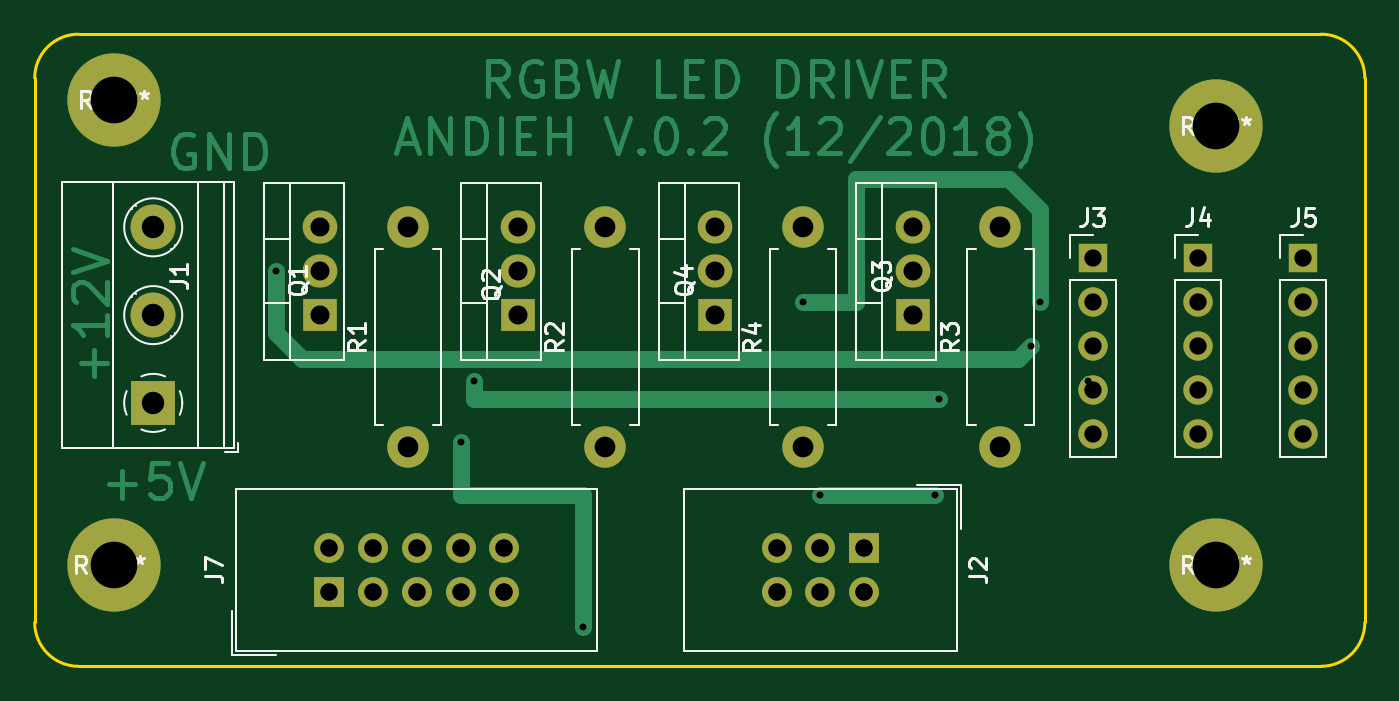
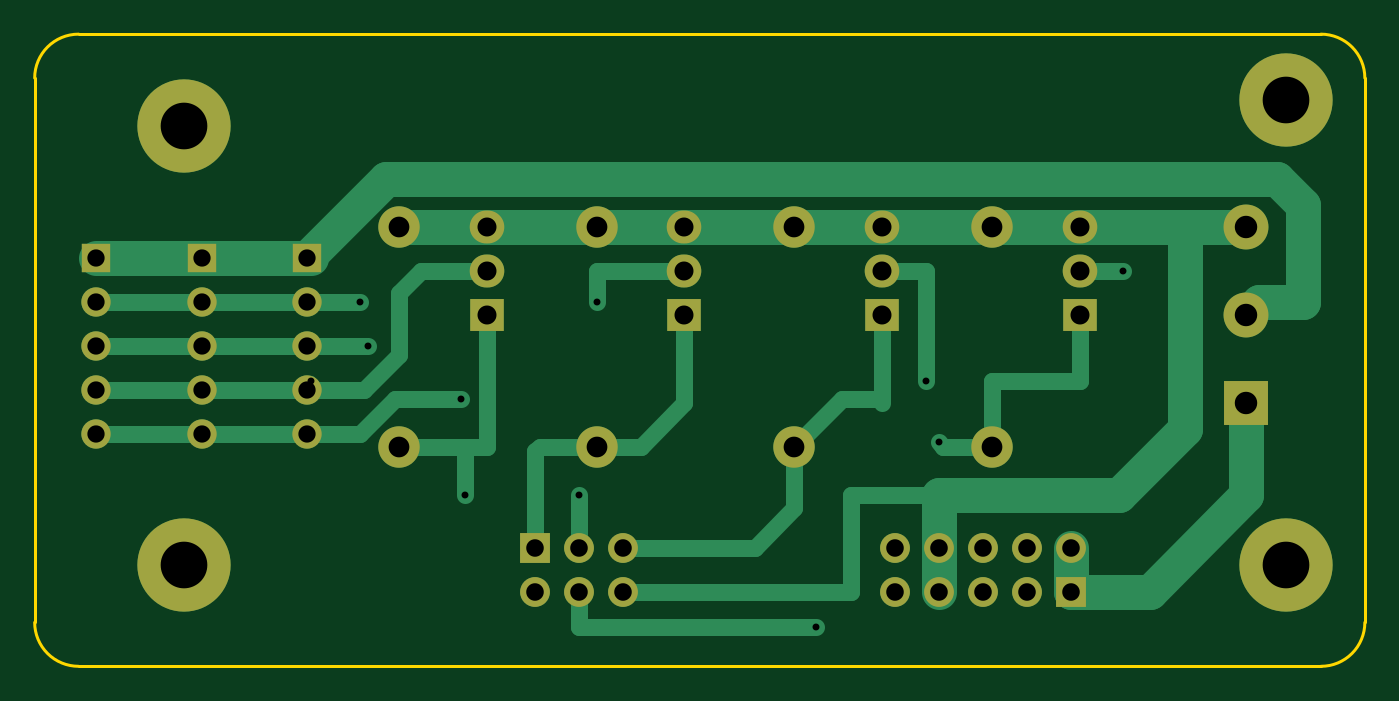
Circuit board: 8 layer files. Board 77.0 x 36.6 mm.
- bottom_copper: led_control-B.Cu.gbr (6754 bytes)
- bottom_mask: led_control-B.Mask.gbr (2215 bytes)
- bottom_silk: led_control-B.SilkS.gbr (272 bytes)
- outline: led_control-Edge.Cuts.gbr (806 bytes)
- top_copper: led_control-F.Cu.gbr (13915 bytes)
- top_mask: led_control-F.Mask.gbr (2215 bytes)
- top_silk: led_control-F.SilkS.gbr (18245 bytes)
- drill: led_control.drl (1410 bytes)

=== bottom_copper: led_control-B.Cu.gbr ===
G04 #@! TF.FileFunction,Copper,L2,Bot,Signal*
%FSLAX46Y46*%
G04 Gerber Fmt 4.6, Leading zero omitted, Abs format (unit mm)*
G04 Created by KiCad (PCBNEW 4.0.7) date Mon Dec 17 23:28:13 2018*
%MOMM*%
%LPD*%
G01*
G04 APERTURE LIST*
%ADD10C,0.100000*%
%ADD11C,5.400000*%
%ADD12R,1.700000X1.700000*%
%ADD13O,1.700000X1.700000*%
%ADD14R,2.000000X1.905000*%
%ADD15O,2.000000X1.905000*%
%ADD16C,2.400000*%
%ADD17O,2.400000X2.400000*%
%ADD18R,1.727200X1.727200*%
%ADD19O,1.727200X1.727200*%
%ADD20R,2.600000X2.600000*%
%ADD21C,2.600000*%
%ADD22C,0.600000*%
%ADD23C,2.000000*%
%ADD24C,1.000000*%
G04 APERTURE END LIST*
D10*
D11*
X158242000Y-132588000D03*
X221996000Y-107188000D03*
X221996000Y-132588000D03*
D12*
X214884000Y-114808000D03*
D13*
X214884000Y-117348000D03*
X214884000Y-119888000D03*
X214884000Y-122428000D03*
X214884000Y-124968000D03*
D14*
X170180000Y-118110000D03*
D15*
X170180000Y-115570000D03*
X170180000Y-113030000D03*
D14*
X181610000Y-118110000D03*
D15*
X181610000Y-115570000D03*
X181610000Y-113030000D03*
D14*
X204470000Y-118110000D03*
D15*
X204470000Y-115570000D03*
X204470000Y-113030000D03*
D14*
X193040000Y-118110000D03*
D15*
X193040000Y-115570000D03*
X193040000Y-113030000D03*
D16*
X175260000Y-125730000D03*
D17*
X175260000Y-113030000D03*
D16*
X186690000Y-125730000D03*
D17*
X186690000Y-113030000D03*
D16*
X209550000Y-125730000D03*
D17*
X209550000Y-113030000D03*
D16*
X198120000Y-125730000D03*
D17*
X198120000Y-113030000D03*
D11*
X158242000Y-105664000D03*
D18*
X201676000Y-131572000D03*
D19*
X201676000Y-134112000D03*
X199136000Y-131572000D03*
X199136000Y-134112000D03*
X196596000Y-131572000D03*
X196596000Y-134112000D03*
D12*
X220980000Y-114808000D03*
D13*
X220980000Y-117348000D03*
X220980000Y-119888000D03*
X220980000Y-122428000D03*
X220980000Y-124968000D03*
D12*
X227076000Y-114808000D03*
D13*
X227076000Y-117348000D03*
X227076000Y-119888000D03*
X227076000Y-122428000D03*
X227076000Y-124968000D03*
D20*
X160528000Y-123190000D03*
D21*
X160528000Y-118110000D03*
X160528000Y-113030000D03*
D18*
X170688000Y-134112000D03*
D19*
X170688000Y-131572000D03*
X173228000Y-134112000D03*
X173228000Y-131572000D03*
X175768000Y-134112000D03*
X175768000Y-131572000D03*
X178308000Y-134112000D03*
X178308000Y-131572000D03*
X180848000Y-134112000D03*
X180848000Y-131572000D03*
D22*
X205740000Y-128524000D03*
X199136000Y-128524000D03*
X178308000Y-125476000D03*
X185420000Y-136144000D03*
X211836000Y-117348000D03*
X198120000Y-117348000D03*
X167640000Y-115570000D03*
X211328000Y-119888000D03*
X214630000Y-121920000D03*
X179070000Y-121920000D03*
X205994000Y-122936000D03*
D23*
X159766000Y-117348000D02*
X157226000Y-117348000D01*
X157226000Y-117348000D02*
X157226000Y-111760000D01*
X157226000Y-111760000D02*
X158750000Y-110236000D01*
X158750000Y-110236000D02*
X210312000Y-110236000D01*
X210312000Y-110236000D02*
X214884000Y-114808000D01*
X159766000Y-117348000D02*
X160528000Y-118110000D01*
X214630000Y-114808000D02*
X220980000Y-114808000D01*
X220980000Y-114808000D02*
X227076000Y-114808000D01*
X164084000Y-113030000D02*
X164084000Y-124714000D01*
X167894000Y-128524000D02*
X178308000Y-128524000D01*
X164084000Y-124714000D02*
X167894000Y-128524000D01*
X160528000Y-113030000D02*
X164084000Y-113030000D01*
X164084000Y-113030000D02*
X170180000Y-113030000D01*
D24*
X196596000Y-134112000D02*
X183388000Y-134112000D01*
X183388000Y-134112000D02*
X183388000Y-128524000D01*
X183388000Y-128524000D02*
X178308000Y-128524000D01*
D23*
X178308000Y-131572000D02*
X178308000Y-128524000D01*
X178308000Y-134112000D02*
X178308000Y-131572000D01*
X204470000Y-113030000D02*
X209550000Y-113030000D01*
X198120000Y-113030000D02*
X204470000Y-113030000D01*
X193040000Y-113030000D02*
X198120000Y-113030000D01*
X186690000Y-113030000D02*
X193040000Y-113030000D01*
X181610000Y-113030000D02*
X186690000Y-113030000D01*
X175260000Y-113030000D02*
X181610000Y-113030000D01*
X170180000Y-113030000D02*
X175260000Y-113030000D01*
X209550000Y-113030000D02*
X209550000Y-113030000D01*
D24*
X198120000Y-125730000D02*
X201422000Y-125730000D01*
X201676000Y-125984000D02*
X201676000Y-131572000D01*
X201422000Y-125730000D02*
X201676000Y-125984000D01*
X193040000Y-118110000D02*
X193040000Y-123190000D01*
X193040000Y-123190000D02*
X195580000Y-125730000D01*
X195580000Y-125730000D02*
X198120000Y-125730000D01*
X199136000Y-131572000D02*
X199136000Y-128524000D01*
X205740000Y-128524000D02*
X205740000Y-125730000D01*
X205740000Y-125730000D02*
X205740000Y-125984000D01*
X205740000Y-125984000D02*
X205740000Y-125730000D01*
X209550000Y-125730000D02*
X205740000Y-125730000D01*
X205740000Y-125730000D02*
X204470000Y-125730000D01*
X204470000Y-125730000D02*
X204470000Y-118110000D01*
X181610000Y-122936000D02*
X183896000Y-122936000D01*
X183896000Y-122936000D02*
X186690000Y-125730000D01*
X186690000Y-125730000D02*
X186690000Y-129286000D01*
X186690000Y-129286000D02*
X188976000Y-131572000D01*
X188976000Y-131572000D02*
X196596000Y-131572000D01*
X181610000Y-123190000D02*
X181610000Y-122936000D01*
X181610000Y-122936000D02*
X181610000Y-118110000D01*
X199136000Y-134112000D02*
X199136000Y-136144000D01*
X178054000Y-125730000D02*
X175260000Y-125730000D01*
X178308000Y-125476000D02*
X178054000Y-125730000D01*
X199136000Y-136144000D02*
X185420000Y-136144000D01*
X170180000Y-121920000D02*
X175260000Y-121920000D01*
X175260000Y-121920000D02*
X175260000Y-125730000D01*
X170180000Y-118110000D02*
X170180000Y-121920000D01*
X193040000Y-115570000D02*
X198120000Y-115570000D01*
X211836000Y-117348000D02*
X214884000Y-117348000D01*
X198120000Y-115570000D02*
X198120000Y-117348000D01*
X214630000Y-117348000D02*
X220980000Y-117348000D01*
X220980000Y-117348000D02*
X227076000Y-117348000D01*
X214884000Y-119888000D02*
X211328000Y-119888000D01*
X167640000Y-115570000D02*
X170180000Y-115570000D01*
X220980000Y-119888000D02*
X214884000Y-119888000D01*
X220980000Y-119888000D02*
X227076000Y-119888000D01*
X209550000Y-116840000D02*
X209550000Y-120396000D01*
X204470000Y-115570000D02*
X208280000Y-115570000D01*
X208280000Y-115570000D02*
X209550000Y-116840000D01*
X211582000Y-122428000D02*
X214884000Y-122428000D01*
X209550000Y-120396000D02*
X211582000Y-122428000D01*
X214630000Y-122428000D02*
X220980000Y-122428000D01*
X220980000Y-122428000D02*
X227076000Y-122428000D01*
X214884000Y-124968000D02*
X211836000Y-124968000D01*
X179070000Y-115570000D02*
X181610000Y-115570000D01*
X179070000Y-115570000D02*
X179070000Y-121920000D01*
X209804000Y-122936000D02*
X205994000Y-122936000D01*
X211836000Y-124968000D02*
X209804000Y-122936000D01*
X214630000Y-124968000D02*
X220980000Y-124968000D01*
X220980000Y-124968000D02*
X227076000Y-124968000D01*
D23*
X160528000Y-123190000D02*
X160528000Y-128524000D01*
X166116000Y-134112000D02*
X170688000Y-134112000D01*
X160528000Y-128524000D02*
X166116000Y-134112000D01*
X170688000Y-134112000D02*
X170688000Y-131572000D01*
M02*

=== bottom_mask: led_control-B.Mask.gbr ===
G04 #@! TF.FileFunction,Soldermask,Bot*
%FSLAX46Y46*%
G04 Gerber Fmt 4.6, Leading zero omitted, Abs format (unit mm)*
G04 Created by KiCad (PCBNEW 4.0.7) date Mon Dec 17 23:28:13 2018*
%MOMM*%
%LPD*%
G01*
G04 APERTURE LIST*
%ADD10C,0.100000*%
%ADD11C,5.400000*%
%ADD12R,1.700000X1.700000*%
%ADD13O,1.700000X1.700000*%
%ADD14R,2.000000X1.905000*%
%ADD15O,2.000000X1.905000*%
%ADD16C,2.400000*%
%ADD17O,2.400000X2.400000*%
%ADD18R,1.727200X1.727200*%
%ADD19O,1.727200X1.727200*%
%ADD20R,2.600000X2.600000*%
%ADD21C,2.600000*%
G04 APERTURE END LIST*
D10*
D11*
X158242000Y-132588000D03*
X221996000Y-107188000D03*
X221996000Y-132588000D03*
D12*
X214884000Y-114808000D03*
D13*
X214884000Y-117348000D03*
X214884000Y-119888000D03*
X214884000Y-122428000D03*
X214884000Y-124968000D03*
D14*
X170180000Y-118110000D03*
D15*
X170180000Y-115570000D03*
X170180000Y-113030000D03*
D14*
X181610000Y-118110000D03*
D15*
X181610000Y-115570000D03*
X181610000Y-113030000D03*
D14*
X204470000Y-118110000D03*
D15*
X204470000Y-115570000D03*
X204470000Y-113030000D03*
D14*
X193040000Y-118110000D03*
D15*
X193040000Y-115570000D03*
X193040000Y-113030000D03*
D16*
X175260000Y-125730000D03*
D17*
X175260000Y-113030000D03*
D16*
X186690000Y-125730000D03*
D17*
X186690000Y-113030000D03*
D16*
X209550000Y-125730000D03*
D17*
X209550000Y-113030000D03*
D16*
X198120000Y-125730000D03*
D17*
X198120000Y-113030000D03*
D11*
X158242000Y-105664000D03*
D18*
X201676000Y-131572000D03*
D19*
X201676000Y-134112000D03*
X199136000Y-131572000D03*
X199136000Y-134112000D03*
X196596000Y-131572000D03*
X196596000Y-134112000D03*
D12*
X220980000Y-114808000D03*
D13*
X220980000Y-117348000D03*
X220980000Y-119888000D03*
X220980000Y-122428000D03*
X220980000Y-124968000D03*
D12*
X227076000Y-114808000D03*
D13*
X227076000Y-117348000D03*
X227076000Y-119888000D03*
X227076000Y-122428000D03*
X227076000Y-124968000D03*
D20*
X160528000Y-123190000D03*
D21*
X160528000Y-118110000D03*
X160528000Y-113030000D03*
D18*
X170688000Y-134112000D03*
D19*
X170688000Y-131572000D03*
X173228000Y-134112000D03*
X173228000Y-131572000D03*
X175768000Y-134112000D03*
X175768000Y-131572000D03*
X178308000Y-134112000D03*
X178308000Y-131572000D03*
X180848000Y-134112000D03*
X180848000Y-131572000D03*
M02*

=== bottom_silk: led_control-B.SilkS.gbr ===
G04 #@! TF.FileFunction,Legend,Bot*
%FSLAX46Y46*%
G04 Gerber Fmt 4.6, Leading zero omitted, Abs format (unit mm)*
G04 Created by KiCad (PCBNEW 4.0.7) date Mon Dec 17 23:28:13 2018*
%MOMM*%
%LPD*%
G01*
G04 APERTURE LIST*
%ADD10C,0.100000*%
G04 APERTURE END LIST*
D10*
M02*

=== outline: led_control-Edge.Cuts.gbr ===
G04 #@! TF.FileFunction,Profile,NP*
%FSLAX46Y46*%
G04 Gerber Fmt 4.6, Leading zero omitted, Abs format (unit mm)*
G04 Created by KiCad (PCBNEW 4.0.7) date Mon Dec 17 23:28:13 2018*
%MOMM*%
%LPD*%
G01*
G04 APERTURE LIST*
%ADD10C,0.100000*%
%ADD11C,0.200000*%
G04 APERTURE END LIST*
D10*
D11*
X230632000Y-135890000D02*
X230632000Y-104394000D01*
X153670000Y-135890000D02*
X153670000Y-104394000D01*
X156210000Y-101854000D02*
X228092000Y-101854000D01*
X156210000Y-138430000D02*
X228092000Y-138430000D01*
X228092000Y-138430000D02*
G75*
G03X230632000Y-135890000I0J2540000D01*
G01*
X153670000Y-135890000D02*
G75*
G03X156210000Y-138430000I2540000J0D01*
G01*
X156210000Y-101854000D02*
G75*
G03X153670000Y-104394000I0J-2540000D01*
G01*
X230632000Y-104394000D02*
G75*
G03X228092000Y-101854000I-2540000J0D01*
G01*
M02*

=== top_copper: led_control-F.Cu.gbr (13915 bytes, source omitted) ===
=== top_mask: led_control-F.Mask.gbr ===
G04 #@! TF.FileFunction,Soldermask,Top*
%FSLAX46Y46*%
G04 Gerber Fmt 4.6, Leading zero omitted, Abs format (unit mm)*
G04 Created by KiCad (PCBNEW 4.0.7) date Mon Dec 17 23:28:13 2018*
%MOMM*%
%LPD*%
G01*
G04 APERTURE LIST*
%ADD10C,0.100000*%
%ADD11C,5.400000*%
%ADD12R,1.700000X1.700000*%
%ADD13O,1.700000X1.700000*%
%ADD14R,2.000000X1.905000*%
%ADD15O,2.000000X1.905000*%
%ADD16C,2.400000*%
%ADD17O,2.400000X2.400000*%
%ADD18R,1.727200X1.727200*%
%ADD19O,1.727200X1.727200*%
%ADD20R,2.600000X2.600000*%
%ADD21C,2.600000*%
G04 APERTURE END LIST*
D10*
D11*
X158242000Y-132588000D03*
X221996000Y-107188000D03*
X221996000Y-132588000D03*
D12*
X214884000Y-114808000D03*
D13*
X214884000Y-117348000D03*
X214884000Y-119888000D03*
X214884000Y-122428000D03*
X214884000Y-124968000D03*
D14*
X170180000Y-118110000D03*
D15*
X170180000Y-115570000D03*
X170180000Y-113030000D03*
D14*
X181610000Y-118110000D03*
D15*
X181610000Y-115570000D03*
X181610000Y-113030000D03*
D14*
X204470000Y-118110000D03*
D15*
X204470000Y-115570000D03*
X204470000Y-113030000D03*
D14*
X193040000Y-118110000D03*
D15*
X193040000Y-115570000D03*
X193040000Y-113030000D03*
D16*
X175260000Y-125730000D03*
D17*
X175260000Y-113030000D03*
D16*
X186690000Y-125730000D03*
D17*
X186690000Y-113030000D03*
D16*
X209550000Y-125730000D03*
D17*
X209550000Y-113030000D03*
D16*
X198120000Y-125730000D03*
D17*
X198120000Y-113030000D03*
D11*
X158242000Y-105664000D03*
D18*
X201676000Y-131572000D03*
D19*
X201676000Y-134112000D03*
X199136000Y-131572000D03*
X199136000Y-134112000D03*
X196596000Y-131572000D03*
X196596000Y-134112000D03*
D12*
X220980000Y-114808000D03*
D13*
X220980000Y-117348000D03*
X220980000Y-119888000D03*
X220980000Y-122428000D03*
X220980000Y-124968000D03*
D12*
X227076000Y-114808000D03*
D13*
X227076000Y-117348000D03*
X227076000Y-119888000D03*
X227076000Y-122428000D03*
X227076000Y-124968000D03*
D20*
X160528000Y-123190000D03*
D21*
X160528000Y-118110000D03*
X160528000Y-113030000D03*
D18*
X170688000Y-134112000D03*
D19*
X170688000Y-131572000D03*
X173228000Y-134112000D03*
X173228000Y-131572000D03*
X175768000Y-134112000D03*
X175768000Y-131572000D03*
X178308000Y-134112000D03*
X178308000Y-131572000D03*
X180848000Y-134112000D03*
X180848000Y-131572000D03*
M02*

=== top_silk: led_control-F.SilkS.gbr (18245 bytes, source omitted) ===
=== drill: led_control.drl ===
M48
;DRILL file {KiCad 4.0.7} date Mon Dec 17 23:28:10 2018
;FORMAT={-:-/ absolute / metric / decimal}
FMAT,2
METRIC,TZ
T1C0.400
T2C1.000
T3C1.016
T4C1.100
T5C1.200
T6C1.300
T7C2.700
%
G90
G05
M71
T1
X167.64Y-115.57
X178.308Y-125.476
X179.07Y-121.92
X185.42Y-136.144
X198.12Y-117.348
X199.136Y-128.524
X205.74Y-128.524
X205.994Y-122.936
X211.328Y-119.888
X211.836Y-117.348
X214.63Y-121.92
T2
X214.884Y-114.808
X214.884Y-117.348
X214.884Y-119.888
X214.884Y-122.428
X214.884Y-124.968
X220.98Y-114.808
X220.98Y-117.348
X220.98Y-119.888
X220.98Y-122.428
X220.98Y-124.968
X227.076Y-114.808
X227.076Y-117.348
X227.076Y-119.888
X227.076Y-122.428
X227.076Y-124.968
T3
X170.688Y-131.572
X170.688Y-134.112
X173.228Y-131.572
X173.228Y-134.112
X175.768Y-131.572
X175.768Y-134.112
X178.308Y-131.572
X178.308Y-134.112
X180.848Y-131.572
X180.848Y-134.112
X196.596Y-131.572
X196.596Y-134.112
X199.136Y-131.572
X199.136Y-134.112
X201.676Y-131.572
X201.676Y-134.112
T4
X170.18Y-113.03
X170.18Y-115.57
X170.18Y-118.11
X181.61Y-113.03
X181.61Y-115.57
X181.61Y-118.11
X193.04Y-113.03
X193.04Y-115.57
X193.04Y-118.11
X204.47Y-113.03
X204.47Y-115.57
X204.47Y-118.11
T5
X175.26Y-113.03
X175.26Y-125.73
X186.69Y-113.03
X186.69Y-125.73
X198.12Y-113.03
X198.12Y-125.73
X209.55Y-113.03
X209.55Y-125.73
T6
X160.528Y-113.03
X160.528Y-118.11
X160.528Y-123.19
T7
X158.242Y-105.664
X158.242Y-132.588
X221.996Y-107.188
X221.996Y-132.588
T0
M30

